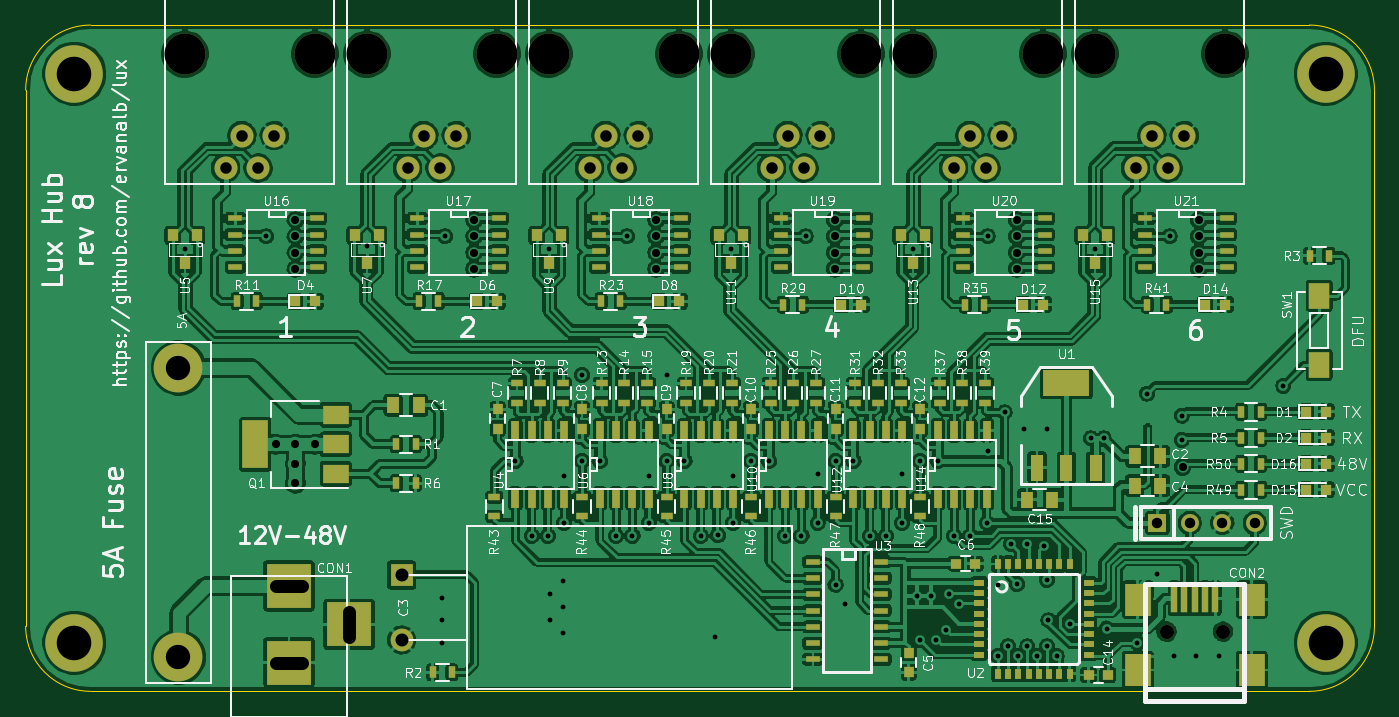
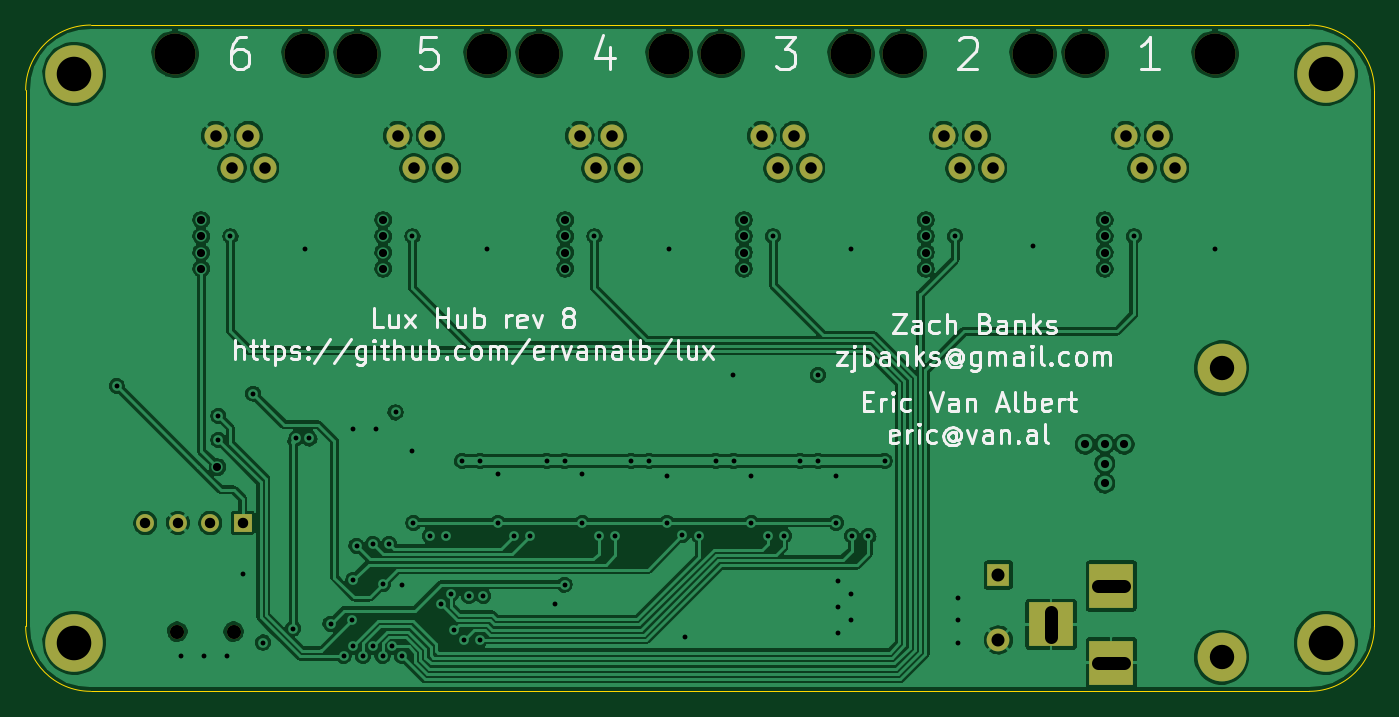
Circuit board: 9 layer files. Board 105.4 x 52.1 mm.
- bottom_copper: lux hub-B.Cu.gbl (238742 bytes)
- bottom_mask: lux hub-B.Mask.gbs (1920 bytes)
- bottom_silk: lux hub-B.SilkS.gbo (25546 bytes)
- outline: lux hub-Edge.Cuts.gm1 (815 bytes)
- top_copper: lux hub-F.Cu.gtl (832489 bytes)
- top_mask: lux hub-F.Mask.gts (10786 bytes)
- top_silk: lux hub-F.SilkS.gto (107482 bytes)
- drill: lux hub-NPTH.drl (418 bytes)
- drill: lux hub.drl (3060 bytes)

=== bottom_copper: lux hub-B.Cu.gbl (238742 bytes, source omitted) ===
=== bottom_mask: lux hub-B.Mask.gbs ===
G04 #@! TF.FileFunction,Soldermask,Bot*
%FSLAX46Y46*%
G04 Gerber Fmt 4.6, Leading zero omitted, Abs format (unit mm)*
G04 Created by KiCad (PCBNEW 4.0.7-e2-6376~58~ubuntu16.04.1) date Wed May 16 21:29:31 2018*
%MOMM*%
%LPD*%
G01*
G04 APERTURE LIST*
%ADD10C,0.150000*%
%ADD11C,3.810000*%
%ADD12C,1.100000*%
%ADD13C,3.200000*%
%ADD14C,1.800000*%
%ADD15R,1.778000X1.778000*%
%ADD16C,1.778000*%
%ADD17R,1.397000X1.397000*%
%ADD18C,1.397000*%
%ADD19R,3.500120X3.500120*%
%ADD20C,4.500000*%
G04 APERTURE END LIST*
D10*
D11*
X36068000Y-121790000D03*
X36068000Y-99190000D03*
D12*
X113294160Y-119799100D03*
X117693440Y-119799100D03*
D13*
X46736000Y-74676000D03*
X36576000Y-74676000D03*
D14*
X43561000Y-81026000D03*
X42291000Y-83566000D03*
X41021000Y-81026000D03*
X39751000Y-83566000D03*
D15*
X53517800Y-115366800D03*
D16*
X53517800Y-120446800D03*
D13*
X60960000Y-74676000D03*
X50800000Y-74676000D03*
D14*
X57785000Y-81026000D03*
X56515000Y-83566000D03*
X55245000Y-81026000D03*
X53975000Y-83566000D03*
D13*
X75184000Y-74676000D03*
X65024000Y-74676000D03*
D14*
X72009000Y-81026000D03*
X70739000Y-83566000D03*
X69469000Y-81026000D03*
X68199000Y-83566000D03*
D13*
X89408000Y-74676000D03*
X79248000Y-74676000D03*
D14*
X86233000Y-81026000D03*
X84963000Y-83566000D03*
X83693000Y-81026000D03*
X82423000Y-83566000D03*
D13*
X103632000Y-74676000D03*
X93472000Y-74676000D03*
D14*
X100457000Y-81026000D03*
X99187000Y-83566000D03*
X97917000Y-81026000D03*
X96647000Y-83566000D03*
D13*
X117856000Y-74676000D03*
X107696000Y-74676000D03*
D14*
X114681000Y-81026000D03*
X113411000Y-83566000D03*
X112141000Y-81026000D03*
X110871000Y-83566000D03*
D17*
X112572800Y-111302800D03*
D18*
X115112800Y-111302800D03*
X117652800Y-111302800D03*
X120192800Y-111302800D03*
D19*
X44704000Y-116227860D03*
X44704000Y-122227340D03*
X49403000Y-119227600D03*
D20*
X27940000Y-76200000D03*
X27940000Y-120650000D03*
X125730000Y-120650000D03*
X125730000Y-76200000D03*
M02*

=== bottom_silk: lux hub-B.SilkS.gbo (25546 bytes, source omitted) ===
=== outline: lux hub-Edge.Cuts.gm1 ===
G04 #@! TF.FileFunction,Profile,NP*
%FSLAX46Y46*%
G04 Gerber Fmt 4.6, Leading zero omitted, Abs format (unit mm)*
G04 Created by KiCad (PCBNEW 4.0.7-e2-6376~58~ubuntu16.04.1) date Wed May 16 21:29:31 2018*
%MOMM*%
%LPD*%
G01*
G04 APERTURE LIST*
%ADD10C,0.150000*%
%ADD11C,0.100000*%
G04 APERTURE END LIST*
D10*
D11*
X129540000Y-77470000D02*
G75*
G03X124460000Y-72390000I-5080000J0D01*
G01*
X124460000Y-124460000D02*
G75*
G03X129540000Y-119380000I0J5080000D01*
G01*
X24130000Y-119380000D02*
G75*
G03X29210000Y-124460000I5080000J0D01*
G01*
X29210000Y-72390000D02*
G75*
G03X24130000Y-77470000I0J-5080000D01*
G01*
X24130000Y-119380000D02*
X24130000Y-77470000D01*
X124460000Y-124460000D02*
X29210000Y-124460000D01*
X129540000Y-77470000D02*
X129540000Y-119380000D01*
X29210000Y-72390000D02*
X124460000Y-72390000D01*
M02*

=== top_copper: lux hub-F.Cu.gtl (832489 bytes, source omitted) ===
=== top_mask: lux hub-F.Mask.gts (10786 bytes, source omitted) ===
=== top_silk: lux hub-F.SilkS.gto (107482 bytes, source omitted) ===
=== drill: lux hub-NPTH.drl ===
M48
;DRILL file {KiCad 4.0.7-e2-6376~58~ubuntu16.04.1} date Wed May 16 21:29:32 2018
;FORMAT={-:-/ absolute / metric / decimal}
FMAT,2
METRIC,TZ
T1C1.100
T2C3.200
%
G90
G05
M71
T1
X113.294Y-119.799
X117.693Y-119.799
T2
X36.576Y-74.676
X46.736Y-74.676
X50.8Y-74.676
X60.96Y-74.676
X65.024Y-74.676
X75.184Y-74.676
X79.248Y-74.676
X89.408Y-74.676
X93.472Y-74.676
X103.632Y-74.676
X107.696Y-74.676
X117.856Y-74.676
T0
M30

=== drill: lux hub.drl ===
M48
;DRILL file {KiCad 4.0.7-e2-6376~58~ubuntu16.04.1} date Wed May 16 21:29:32 2018
;FORMAT={-:-/ absolute / metric / decimal}
FMAT,2
METRIC,TZ
T1C0.381
T2C0.635
T3C0.813
T4C0.900
T5C1.001
T6C1.016
T7C1.905
T8C2.700
%
G90
G05
M71
T1
X36.576Y-89.916
X42.926Y-88.9
X50.8Y-89.662
X56.693Y-117.145
X56.693Y-118.923
X56.693Y-120.701
X56.896Y-88.9
X62.408Y-106.477
X63.678Y-112.319
X64.948Y-112.319
X65.024Y-89.916
X65.075Y-116.891
X65.075Y-118.923
X66.091Y-115.875
X66.091Y-117.907
X66.091Y-119.939
X66.218Y-107.62
X66.218Y-111.303
X67.615Y-99.746
X67.615Y-106.477
X69.012Y-106.477
X70.282Y-112.319
X71.12Y-88.9
X71.552Y-112.319
X72.822Y-107.62
X72.822Y-111.303
X74.219Y-106.477
X74.231Y-99.758
X75.616Y-106.477
X76.886Y-112.319
X78.029Y-120.193
X78.232Y-112.268
X79.248Y-89.916
X79.426Y-107.62
X79.426Y-111.303
X80.823Y-106.477
X82.22Y-106.477
X83.49Y-112.319
X84.76Y-112.319
X85.09Y-88.9
X86.03Y-107.493
X86.03Y-111.303
X87.427Y-106.477
X87.427Y-116.129
X88.189Y-117.653
X88.824Y-106.477
X90.094Y-112.319
X91.364Y-112.319
X92.634Y-107.493
X92.634Y-111.303
X93.472Y-89.916
X93.777Y-117.018
X94.031Y-106.477
X94.031Y-120.447
X94.92Y-117.018
X95.301Y-120.447
X95.428Y-106.477
X96.063Y-119.685
X96.317Y-116.891
X96.698Y-112.319
X97.079Y-117.653
X97.968Y-112.319
X99.238Y-111.303
X99.314Y-88.9
X99.314Y-105.664
X100.127Y-116.129
X100.127Y-121.717
X100.635Y-102.667
X100.889Y-120.955
X101.143Y-112.954
X101.6Y-116.078
X101.651Y-121.717
X102.159Y-103.937
X102.413Y-112.954
X102.413Y-120.955
X103.175Y-121.717
X103.683Y-113.081
X103.937Y-103.937
X103.937Y-115.748
X103.937Y-120.955
X104.064Y-118.923
X104.699Y-121.717
X105.715Y-119.177
X107.366Y-104.699
X107.696Y-89.916
X108.382Y-104.699
X108.636Y-119.558
X110.998Y-120.65
X111.76Y-101.194
X112.522Y-115.316
X113.538Y-88.9
X113.843Y-121.717
X114.478Y-102.921
X114.478Y-104.826
X115.621Y-121.717
X117.399Y-121.717
X122.428Y-100.584
T2
X43.688Y-105.156
X45.212Y-87.63
X45.212Y-88.9
X45.212Y-90.17
X45.212Y-91.44
X45.212Y-105.156
X45.212Y-106.68
X45.212Y-108.204
X46.736Y-105.156
X59.182Y-87.63
X59.182Y-88.9
X59.182Y-90.17
X59.182Y-91.44
X73.406Y-87.63
X73.406Y-88.9
X73.406Y-90.17
X73.406Y-91.44
X87.376Y-87.63
X87.376Y-88.9
X87.376Y-90.17
X87.376Y-91.44
X101.6Y-87.63
X101.6Y-88.9
X101.6Y-90.17
X101.6Y-91.44
X114.554Y-106.934
X115.824Y-87.63
X115.824Y-88.9
X115.824Y-90.17
X115.824Y-91.44
T3
X112.573Y-111.303
X115.113Y-111.303
X117.653Y-111.303
X120.193Y-111.303
T4
X39.751Y-83.566
X41.021Y-81.026
X42.291Y-83.566
X43.561Y-81.026
X53.975Y-83.566
X55.245Y-81.026
X56.515Y-83.566
X57.785Y-81.026
X68.199Y-83.566
X69.469Y-81.026
X70.739Y-83.566
X72.009Y-81.026
X82.423Y-83.566
X83.693Y-81.026
X84.963Y-83.566
X86.233Y-81.026
X96.647Y-83.566
X97.917Y-81.026
X99.187Y-83.566
X100.457Y-81.026
X110.871Y-83.566
X112.141Y-81.026
X113.411Y-83.566
X114.681Y-81.026
T6
X53.518Y-115.367
X53.518Y-120.447
T7
X36.068Y-99.19
X36.068Y-121.79
T8
X27.94Y-76.2
X27.94Y-120.65
X125.73Y-76.2
X125.73Y-120.65
T5
X43.705Y-116.228G85X45.703Y-116.228
G05
X43.705Y-122.227G85X45.703Y-122.227
G05
X49.403Y-120.227G85X49.403Y-118.228
G05
T0
M30
